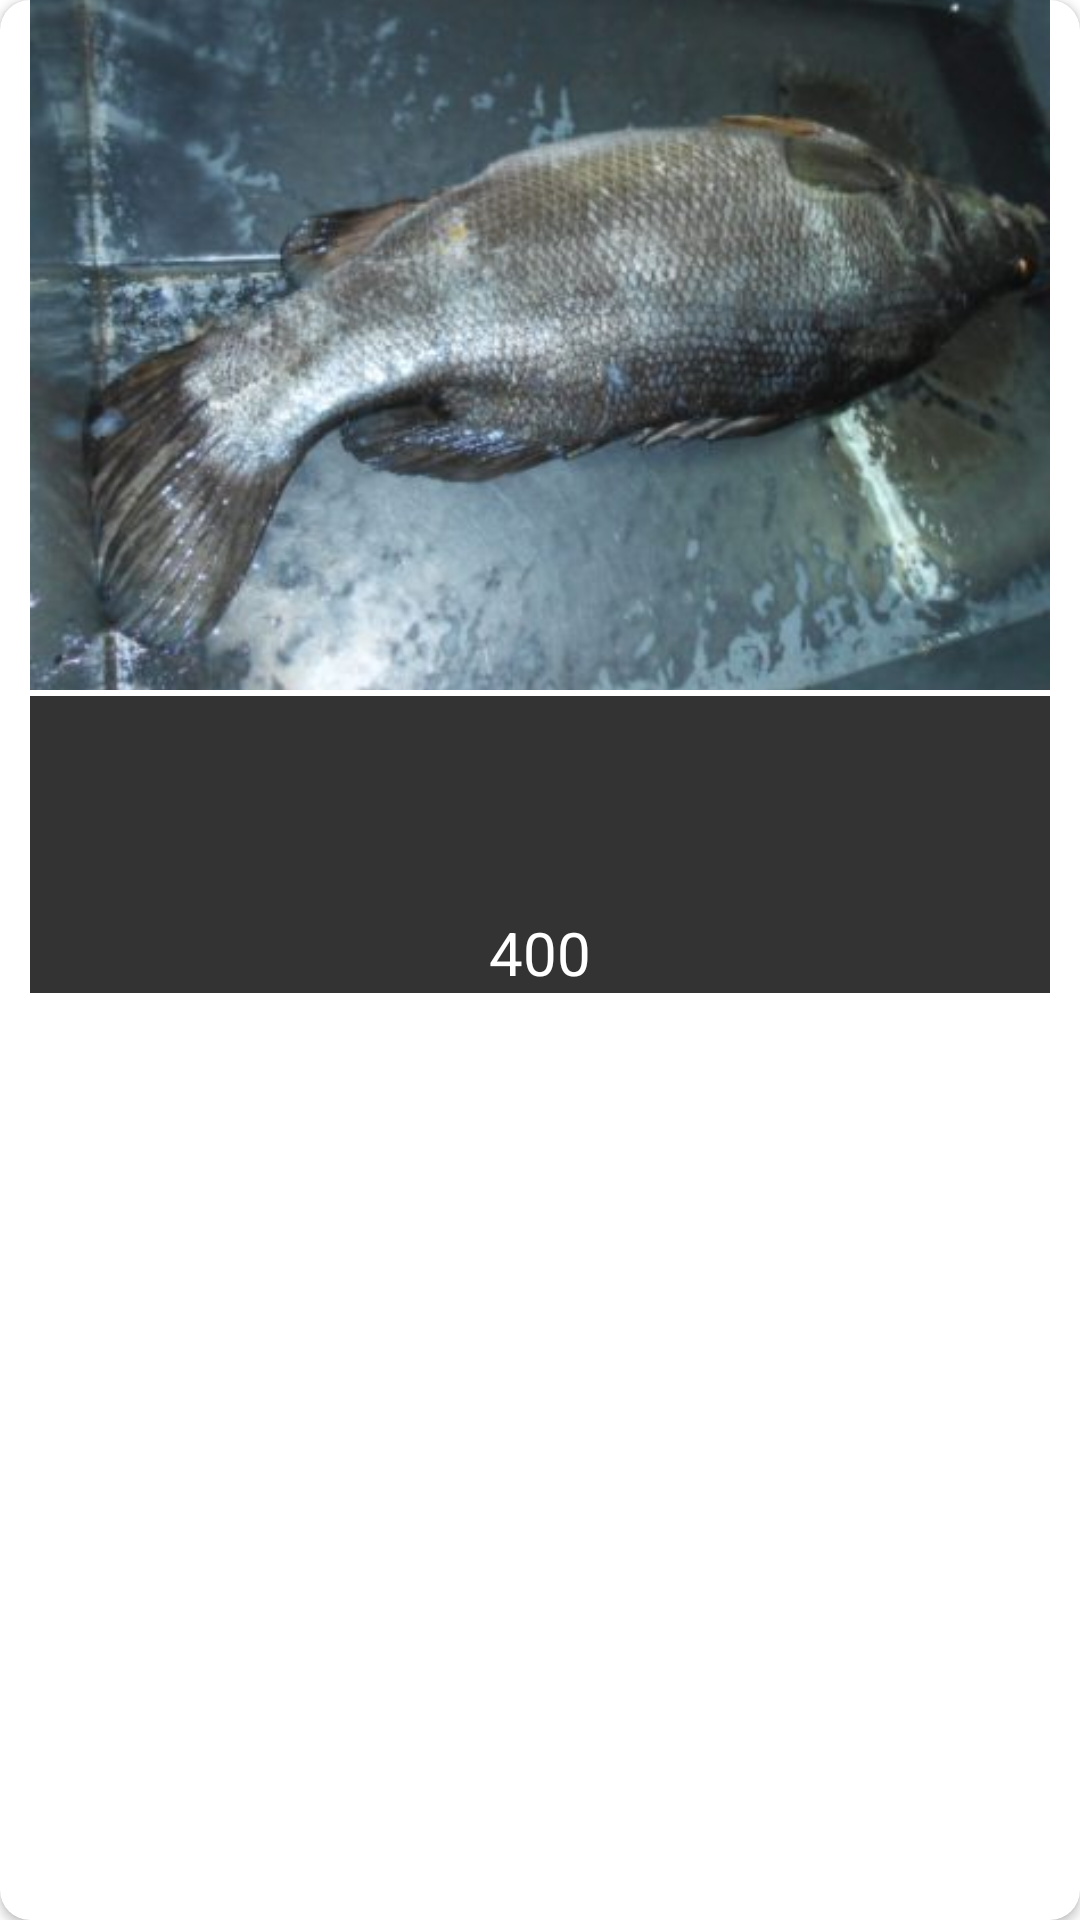

Layout XML and referenced resources for this Android screen:
<!-- AndroidManifest.xml: application theme AppTheme1 -->
<!-- res/layout/card_fish_cart.xml -->
<?xml version="1.0" encoding="utf-8"?>
<androidx.cardview.widget.CardView android:elevation="10dp"
    app:cardCornerRadius="10dp"
    android:layout_margin="8dp"
    xmlns:android="http://schemas.android.com/apk/res/android"
    android:orientation="vertical"
    android:layout_width="match_parent"
    android:layout_height="wrap_content"
    xmlns:app="http://schemas.android.com/apk/res-auto"
    xmlns:tools="http://schemas.android.com/tools">

    <androidx.constraintlayout.widget.ConstraintLayout xmlns:android="http://schemas.android.com/apk/res/android"
        xmlns:app="http://schemas.android.com/apk/res-auto"
        xmlns:tools="http://schemas.android.com/tools"
        android:layout_width="match_parent"
        android:layout_height="match_parent">

        <ImageView
            android:id="@+id/productFishCart"
            android:layout_width="match_parent"
            android:layout_height="230dp"
            android:layout_marginStart="10dp"
            android:layout_marginEnd="10dp"
            android:scaleType="centerCrop"
            android:src="@drawable/nile_perch"
            app:layout_constraintEnd_toEndOf="parent"
            app:layout_constraintStart_toStartOf="parent"
            app:layout_constraintTop_toTopOf="parent" />

        <androidx.constraintlayout.widget.ConstraintLayout
            android:id="@+id/constraintLayout2"
            android:layout_width="match_parent"
            android:layout_height="wrap_content"
            android:layout_marginStart="10dp"
            android:layout_marginTop="2dp"
            android:layout_marginEnd="10dp"
            android:layout_toEndOf="@id/productFishCart"
            android:background="#CC000000"
            app:layout_constraintEnd_toEndOf="parent"
            app:layout_constraintStart_toStartOf="parent"
            app:layout_constraintTop_toBottomOf="@+id/productFishCart">

            <TextView
                android:id="@+id/productFishNameCart"
                android:layout_width="wrap_content"
                android:layout_height="wrap_content"
                android:textColor="@android:color/white"
                android:textSize="20sp"
                app:layout_constraintEnd_toEndOf="parent"
                app:layout_constraintStart_toStartOf="parent"
                app:layout_constraintTop_toTopOf="parent"
                tools:text="Nile Perch" />

            <TextView
                android:id="@+id/productFishPriceCart"
                android:layout_width="wrap_content"
                android:layout_height="wrap_content"
                android:layout_below="@id/productFishName"
                android:layout_marginTop="10dp"
                android:textColor="@android:color/white"
                android:textSize="20sp"
                app:layout_constraintEnd_toEndOf="parent"
                app:layout_constraintStart_toStartOf="parent"
                app:layout_constraintTop_toBottomOf="@+id/productFishNameCart"
                tools:text="Ksh 200" />

            <TextView
                android:id="@+id/productFishTotalPriceCart"
                android:layout_width="wrap_content"
                android:layout_height="wrap_content"
                android:layout_marginTop="8dp"
                android:text="400"
                android:textColor="@android:color/white"
                android:textSize="20sp"
                app:layout_constraintEnd_toEndOf="parent"
                app:layout_constraintStart_toStartOf="parent"
                app:layout_constraintTop_toBottomOf="@+id/productFishPriceCart" />
        </androidx.constraintlayout.widget.ConstraintLayout>
    </androidx.constraintlayout.widget.ConstraintLayout>



</androidx.cardview.widget.CardView>
<!-- resources referenced by this layout -->
<resources>
  <!-- drawable nile_perch: png bitmap (drawable, 89320 bytes) -->
  <style name="AppTheme1" parent="Theme.MaterialComponents.DayNight.DarkActionBar">
          
          <item name="colorPrimary">@color/colorPrimary</item>
          <item name="colorPrimaryDark">@color/colorPrimaryDark</item>
          <item name="colorAccent">@color/colorAccent</item>
      </style>
  <color name="colorPrimary">#2196F3</color>
  <color name="colorPrimaryDark">#1976D2</color>
  <color name="colorAccent">#8BC34A</color>
</resources>
